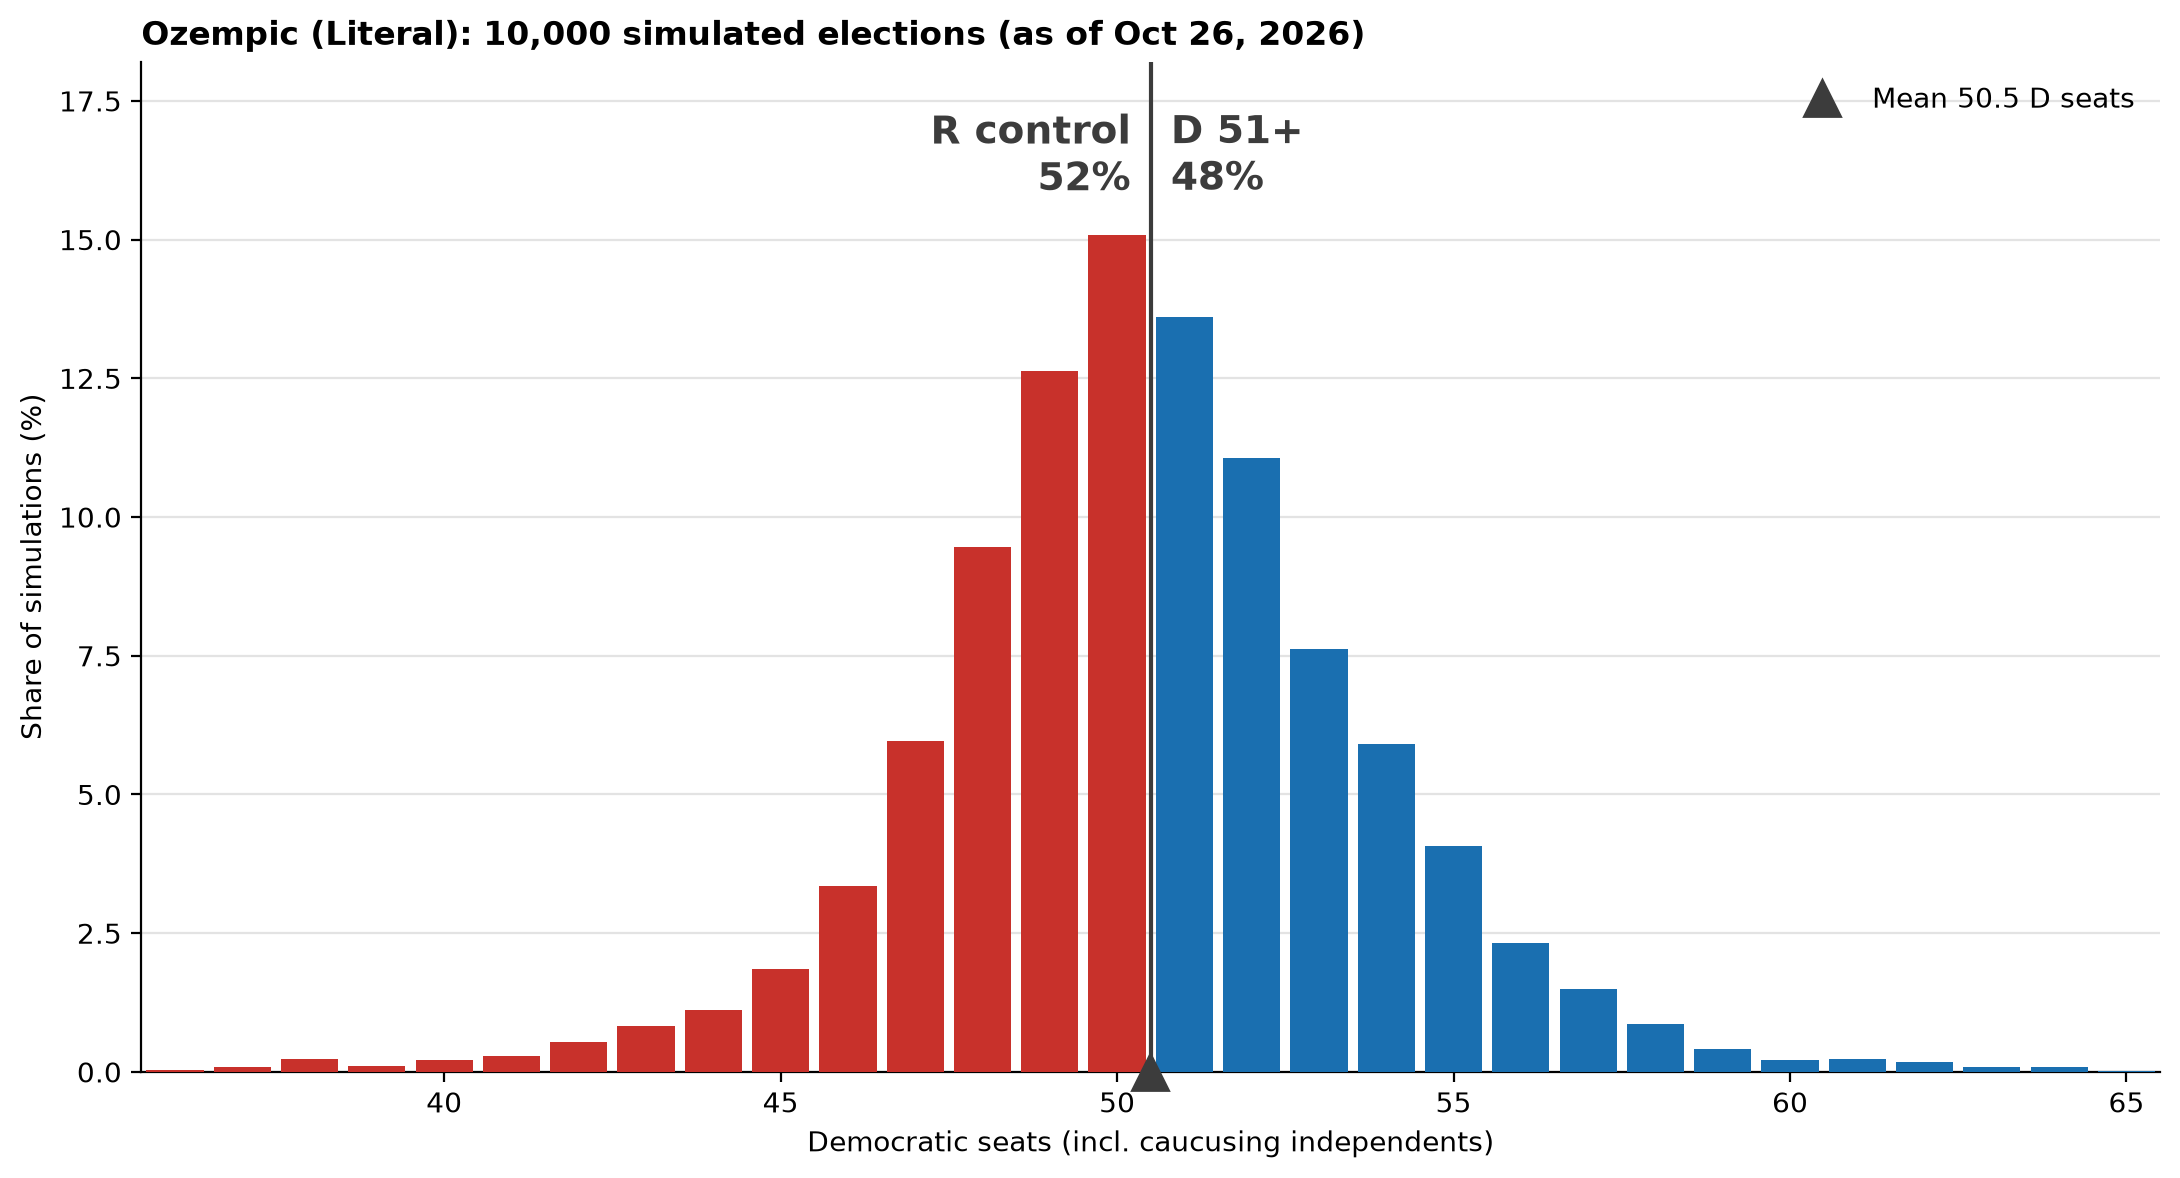

The table this chart was drawn from, first rows:
dem_seats, n_sims
35, 2
36, 3
37, 8
38, 23
39, 11
40, 21
41, 28
42, 53
43, 83
44, 111
45, 185
46, 335
47, 597
48, 946
49, 1263
50, 1508
51, 1361
52, 1106
53, 762
54, 591
55, 408
56, 232
57, 149
58, 87
59, 42
60, 21
61, 23
62, 17
63, 9
64, 8
65, 2
66, 2
67, 1
68, 2
